Run: headless pygame with SDL's dummy video driver; simulated clock (each Clock.tick advances the game by its frame time, no real sleeping); random seed 0; keys injected as events and as key.get_pressed() state; no mouse input.
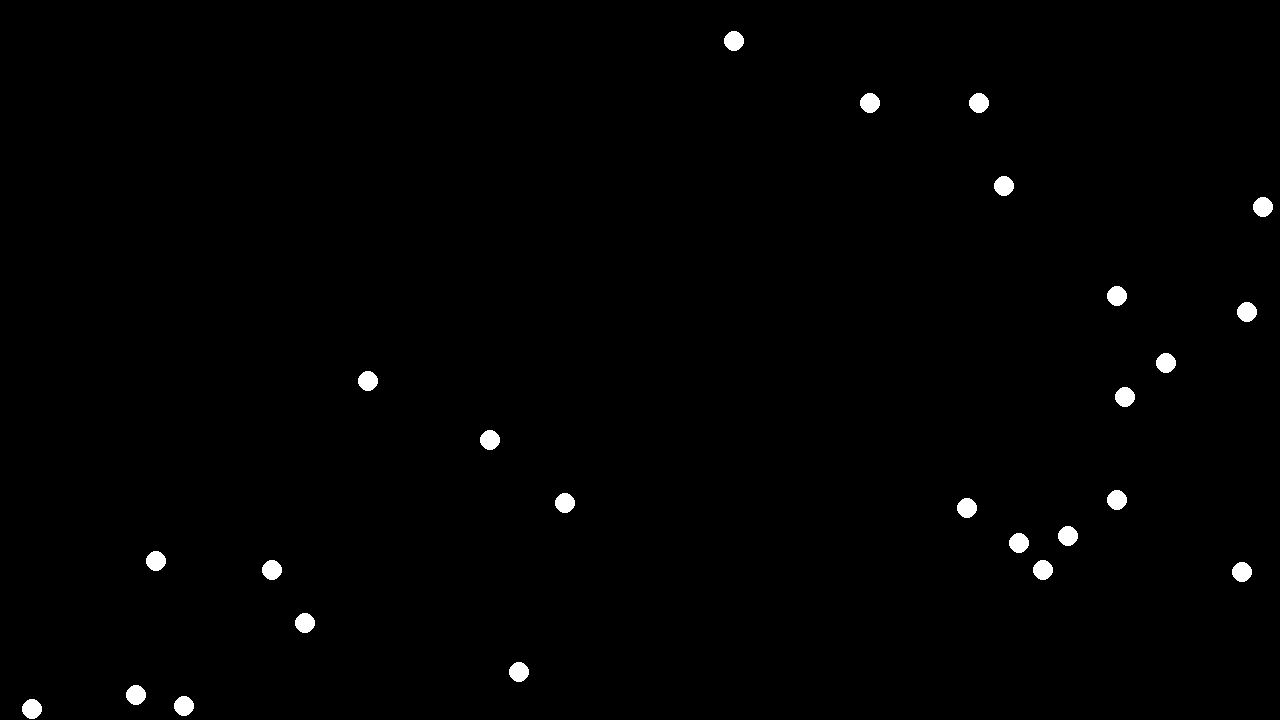
Frame 1 of 4 · flips 1–60 · no input
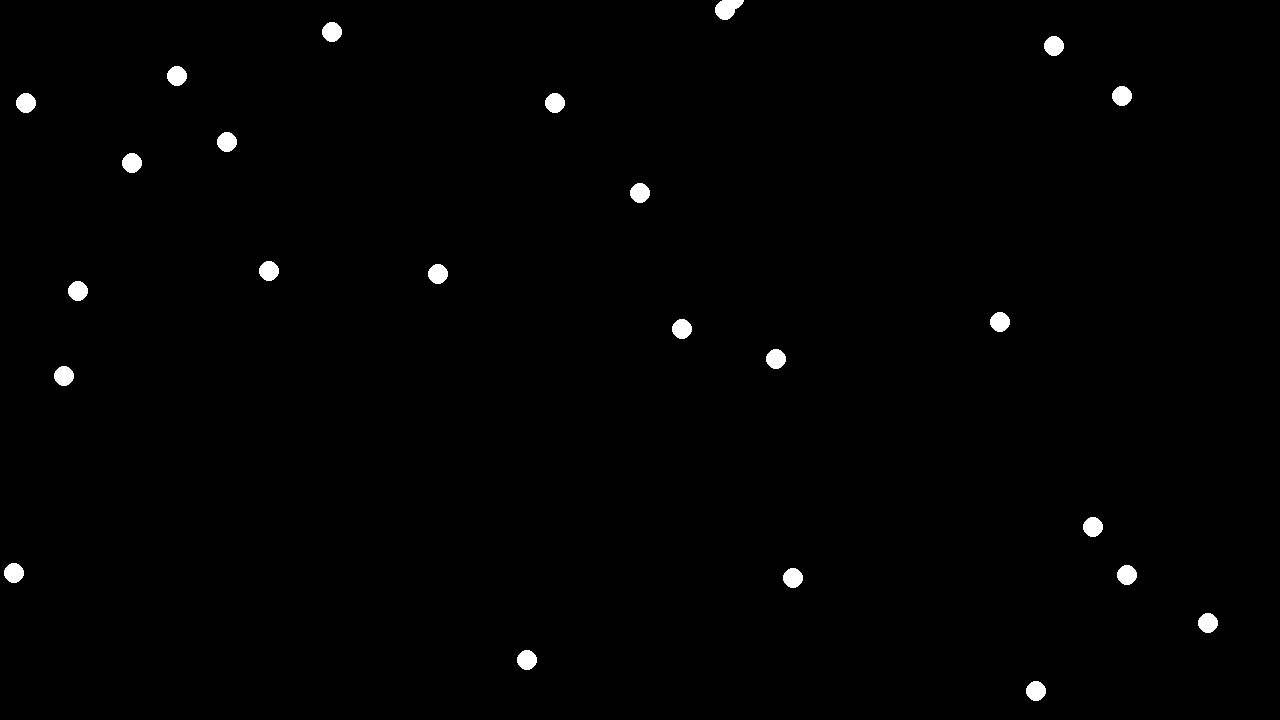
Frame 2 of 4 · flips 61–180 · tapped SPACE, RETURN · held RIGHT (→), D
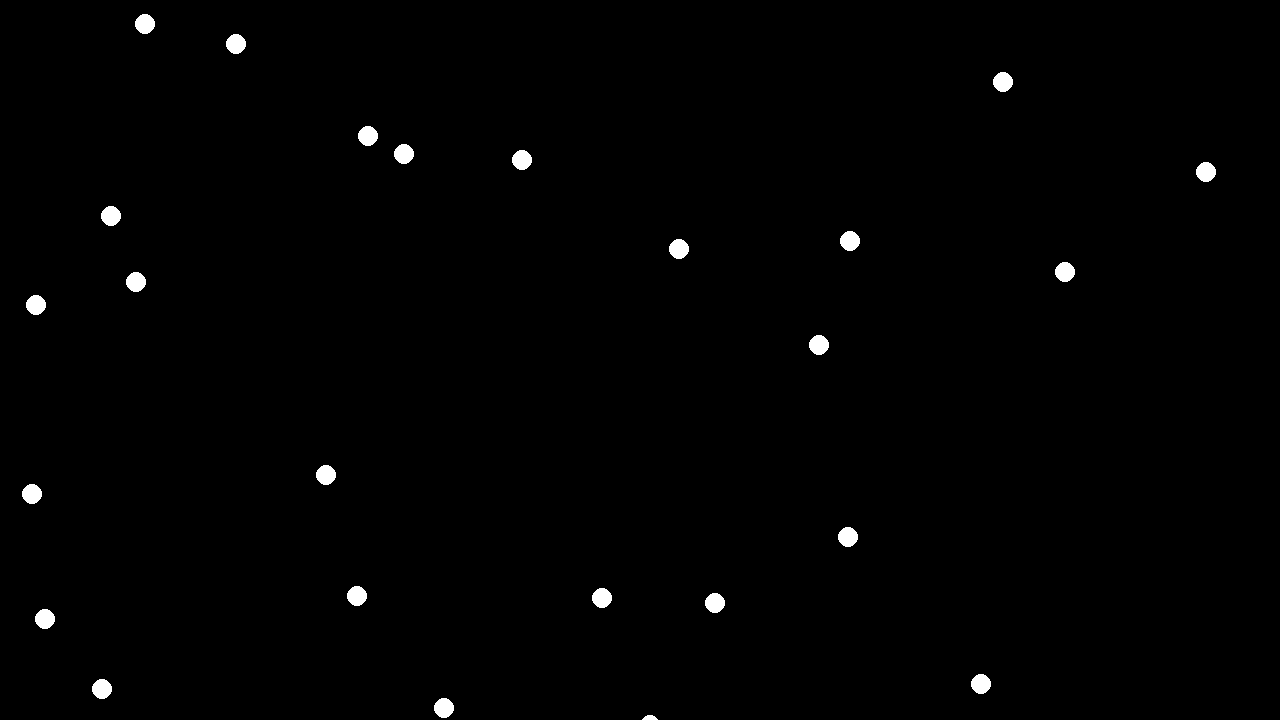
Frame 3 of 4 · flips 181–300 · held DOWN (↓), S
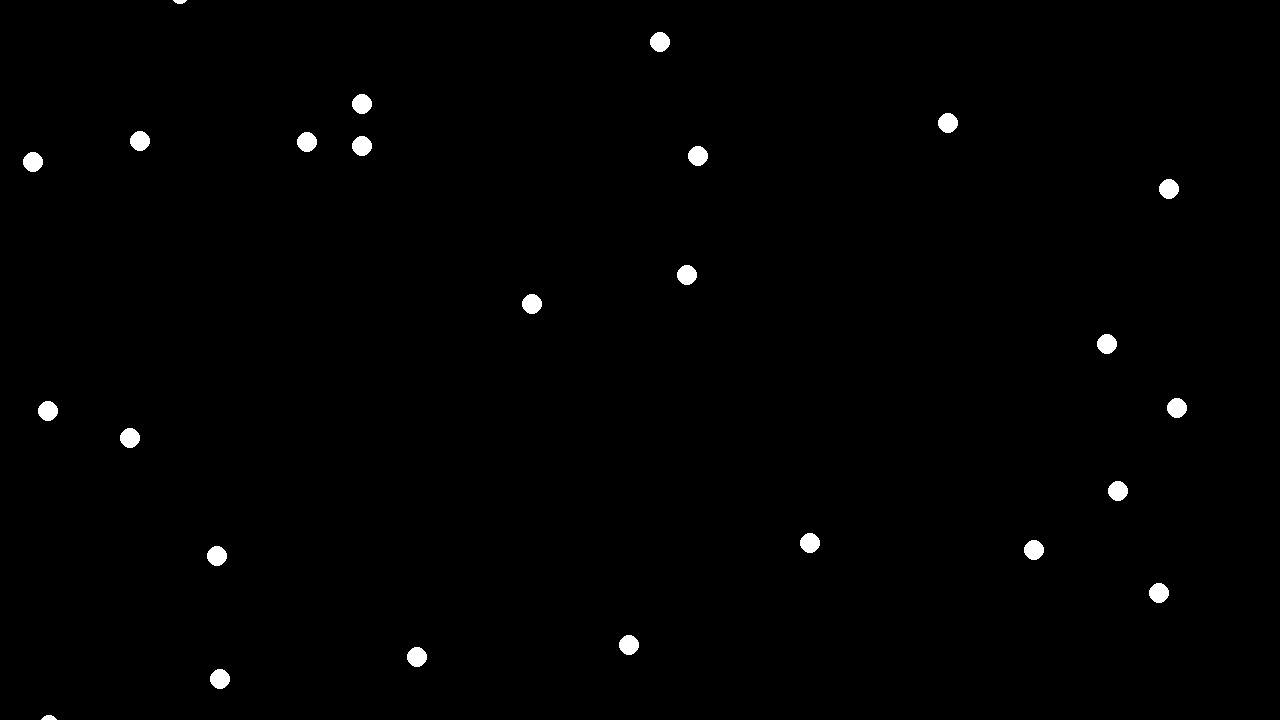
Frame 4 of 4 · flips 301–420 · held LEFT (←), A, UP (↑), W

The pygame program that drew these frames:

import pygame 
import random
import math
from pygame.math import Vector2

pygame.init()
WIDTH, HEIGHT = 1280, 720
screen = pygame.display.set_mode((WIDTH, HEIGHT))
clock = pygame.time.Clock()
running = True

# CONSTANTS
NUM_BOIDS = 25
BOIDS_SPEED = 1
FRICTION = 0.85
DETECTION_LIMIT = 50
SEPERATION_FORCE = 0.01

boids_list = []

#COLORS
BLACK = (0, 0, 0)
WHITE = (255, 255, 255)

class Boid:
    def __init__(self):
        self.radius = 10
        self.acceleration = Vector2(0, 0)
        self.velocity = Vector2(0, 0)
        self.position = Vector2(random.randint(self.radius, WIDTH - self.radius), 
                                random.randint(self.radius, HEIGHT - self.radius))
        self.direction = Vector2(0, 0)
        while self.direction == Vector2(0, 0):
          self.direction = Vector2(random.choice([-1, 0, 1]), random.choice([-1, 0, 1]))
        
    
    def draw(self, screen, color):
        pygame.draw.circle(screen, color, (int(self.position.x), int(self.position.y)), self.radius)

    def movement(self):
        self.acceleration = self.direction * BOIDS_SPEED
        self.velocity += self.acceleration
        self.velocity *= FRICTION
        self.position += self.velocity

    def wall_collision(self):
        if self.position.x < self.radius:
            self.position.x += WIDTH     
        elif self.position.x > WIDTH - self.radius:
            self.position.x -= WIDTH
        if self.position.y < self.radius:
            self.position.y += HEIGHT
        elif self.position.y > HEIGHT - self.radius:
            self.position.y -= HEIGHT

    def seperation(self, seperation_strength, detection_limit):
        count = 0
        sep = Vector2(0, 0)

        for neighbor in boids_list:
            if neighbor is not self: 
                distance = (self.position - neighbor.position).length()
                if 0 < distance < detection_limit:
                    count += 1
                    sep += (self.position - neighbor.position) 

        if count > 0: 
            sep /= count
            self.direction = sep * seperation_strength
                        

    def cohesion(self):
        pass

    def alignement(self):
        pass
        


for _ in range(NUM_BOIDS):
    boids_list.append(Boid())

running = True
while running:
    for event in pygame.event.get():
        if event.type == pygame.QUIT:
            running = False
    
    screen.fill(BLACK) 
    
    for boid in boids_list:
        boid.movement()    
        boid.wall_collision()
        boid.seperation(SEPERATION_FORCE, DETECTION_LIMIT)
        boid.draw(screen, WHITE)
   
    pygame.display.flip()
    clock.tick(60)
pygame.quit()
